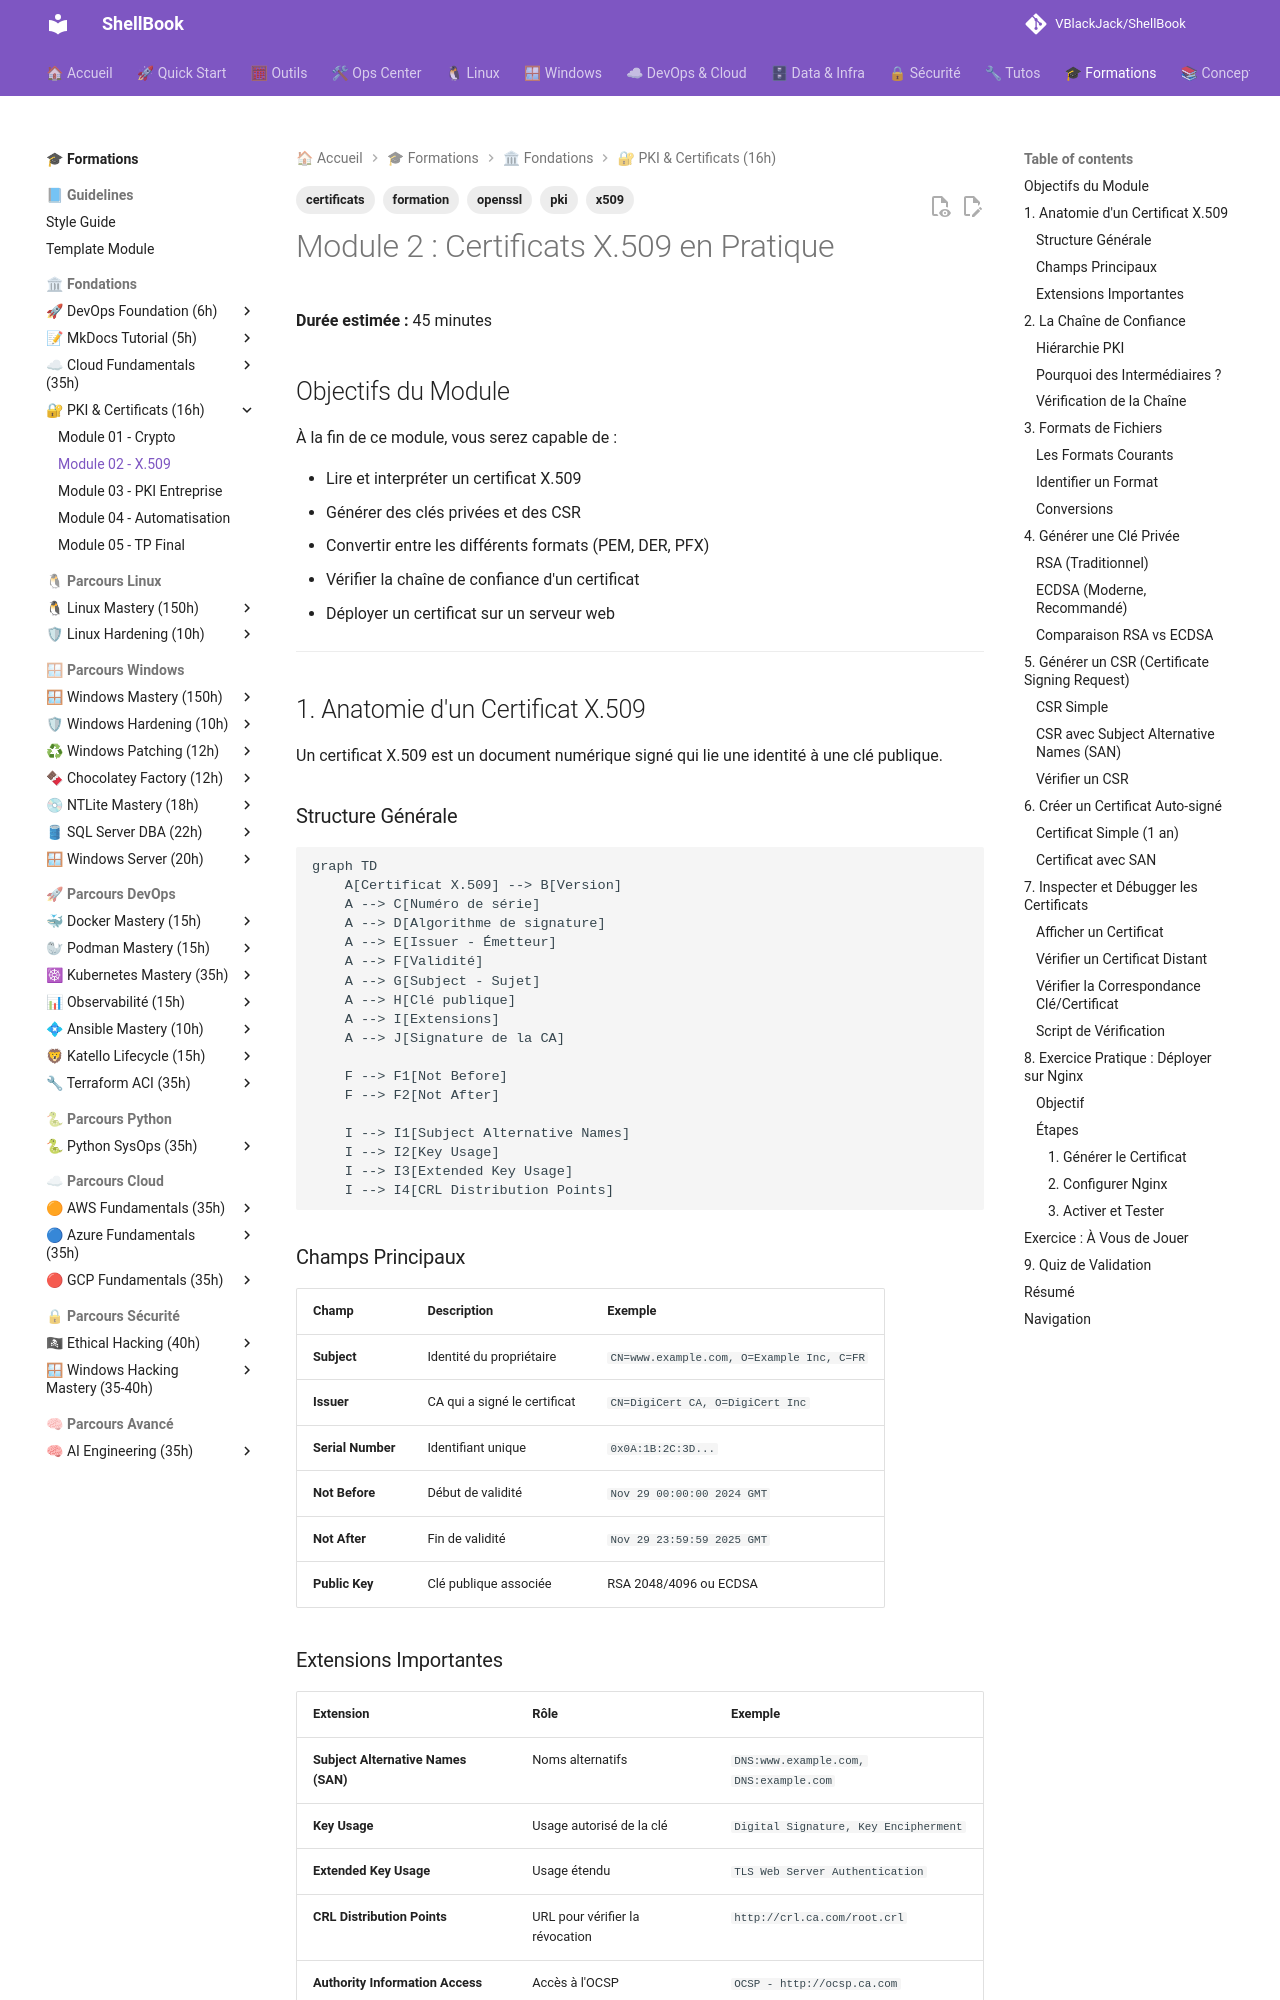

repository: VBlackJack/ShellBook · page: formations/pki-certificates/02-module/index.html · generator: mkdocs

---
tags:
  - formation
  - certificats
  - x509
  - openssl
  - pki
---

# Module 2 : Certificats X.509 en Pratique

**Durée estimée :** 45 minutes

## Objectifs du Module

À la fin de ce module, vous serez capable de :

- Lire et interpréter un certificat X.509
- Générer des clés privées et des CSR
- Convertir entre les différents formats (PEM, DER, PFX)
- Vérifier la chaîne de confiance d'un certificat
- Déployer un certificat sur un serveur web

---

## 1. Anatomie d'un Certificat X.509

Un certificat X.509 est un document numérique signé qui lie une identité à une clé publique.

### Structure Générale

```mermaid
graph TD
    A[Certificat X.509] --> B[Version]
    A --> C[Numéro de série]
    A --> D[Algorithme de signature]
    A --> E[Issuer - Émetteur]
    A --> F[Validité]
    A --> G[Subject - Sujet]
    A --> H[Clé publique]
    A --> I[Extensions]
    A --> J[Signature de la CA]

    F --> F1[Not Before]
    F --> F2[Not After]

    I --> I1[Subject Alternative Names]
    I --> I2[Key Usage]
    I --> I3[Extended Key Usage]
    I --> I4[CRL Distribution Points]
```

### Champs Principaux

| Champ | Description | Exemple |
|-------|-------------|---------|
| **Subject** | Identité du propriétaire | `CN=www.example.com, O=Example Inc, C=FR` |
| **Issuer** | CA qui a signé le certificat | `CN=DigiCert CA, O=DigiCert Inc` |
| **Serial Number** | Identifiant unique | `0x0A:1B:2C:3D...` |
| **Not Before** | Début de validité | `Nov 29 00:00:00 2024 GMT` |
| **Not After** | Fin de validité | `Nov 29 23:59:59 2025 GMT` |
| **Public Key** | Clé publique associée | RSA 2048/4096 ou ECDSA |

### Extensions Importantes

| Extension | Rôle | Exemple |
|-----------|------|---------|
| **Subject Alternative Names (SAN)** | Noms alternatifs | `DNS:www.example.com, DNS:example.com` |
| **Key Usage** | Usage autorisé de la clé | `Digital Signature, Key Encipherment` |
| **Extended Key Usage** | Usage étendu | `TLS Web Server Authentication` |
| **CRL Distribution Points** | URL pour vérifier la révocation | `http://crl.ca.com/root.crl` |
| **Authority Information Access** | Accès à l'OCSP | `OCSP - http://ocsp.ca.com` |

---

## 2. La Chaîne de Confiance

### Hiérarchie PKI

![PKI Certificate Hierarchy](../../assets/diagrams/security-pki-hierarchy.jpeg)

![PKI Certificate Trust Chain](../../assets/diagrams/pki-certificate-trust-chain.jpeg)

### Pourquoi des Intermédiaires ?

- **Sécurité** : La Root CA reste offline (air-gapped)
- **Compartimentation** : Si un intermédiaire est compromis, on ne révoque que lui
- **Flexibilité** : Différents intermédiaires pour différents usages

### Vérification de la Chaîne

```bash
# Vérifier un certificat avec sa chaîne
openssl verify -CAfile ca-bundle.crt certificat.pem

# Afficher la chaîne complète
openssl s_client -connect www.example.com:443 -showcerts
```

---

## 3. Formats de Fichiers
